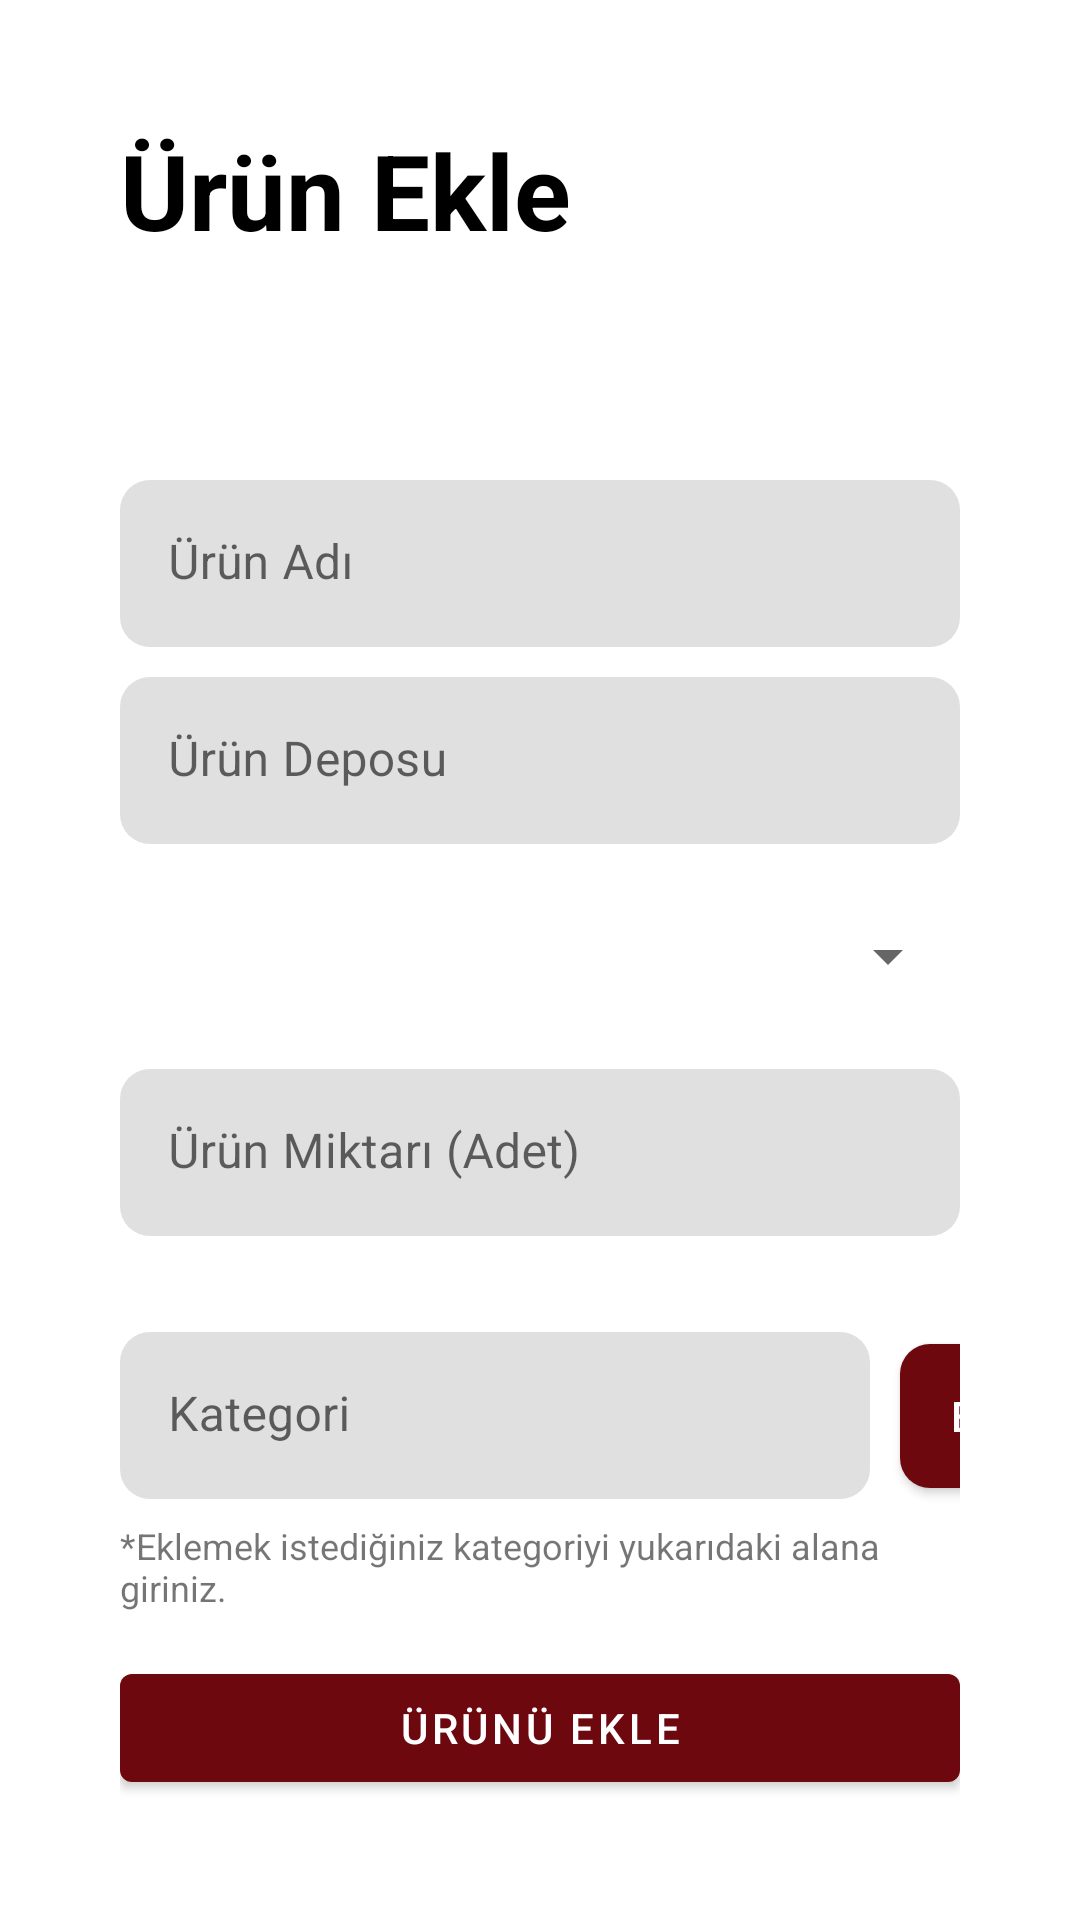

Write the Android layout XML for this screen, with the resource values it uses.
<!-- AndroidManifest.xml: application theme Theme.Light -->
<!-- res/layout/activity_urun_ekle.xml -->
<?xml version="1.0" encoding="utf-8"?>
<LinearLayout xmlns:android="http://schemas.android.com/apk/res/android"
    xmlns:app="http://schemas.android.com/apk/res-auto"
    xmlns:tools="http://schemas.android.com/tools"
    android:layout_width="match_parent"
    android:layout_height="match_parent"
    android:orientation="vertical"
    tools:context=".layouts.urunIslemleri.UrunEkle">


    <RelativeLayout
        android:layout_width="match_parent"
        android:layout_height="0px"
        android:layout_marginLeft="40dp"
        android:layout_marginTop="40dp"
        android:layout_marginRight="40dp"
        android:layout_marginBottom="40dp"
        android:layout_weight="0.2"
        android:gravity="center_vertical">

        <TextView
            android:layout_width="wrap_content"
            android:layout_height="wrap_content"
            android:text="Ürün Ekle"
            android:textColor="@color/colorPrimary"
            android:textSize="35sp"
            android:textStyle="bold" />

        <com.google.android.material.textfield.TextInputLayout
            android:id="@+id/urunAdiWrapper"
            android:layout_width="match_parent"
            android:layout_height="wrap_content"
            android:layout_marginTop="120dp"
            android:layout_marginBottom="10dp"
            app:boxCornerRadiusBottomEnd="10dp"
            app:boxCornerRadiusBottomStart="10dp"
            app:boxCornerRadiusTopEnd="10dp"
            app:boxCornerRadiusTopStart="10dp"
            app:boxStrokeWidth="0dp"
            app:boxStrokeWidthFocused="0dp">

            <com.google.android.material.textfield.TextInputEditText
                android:id="@+id/txtUrunAdi"
                android:layout_width="match_parent"
                android:layout_height="wrap_content"
                android:layout_gravity="center_vertical"
                android:hint="Ürün Adı"
                android:inputType="text"
                android:textColorHint="@color/editTextColor" />
        </com.google.android.material.textfield.TextInputLayout>


        <com.google.android.material.textfield.TextInputLayout
            android:id="@+id/urunDeposuWrapper"
            android:layout_width="match_parent"
            android:layout_height="wrap_content"
            android:layout_below="@+id/urunAdiWrapper"
            android:layout_marginBottom="10dp"
            app:boxCornerRadiusBottomEnd="10dp"
            app:boxCornerRadiusBottomStart="10dp"
            app:boxCornerRadiusTopEnd="10dp"
            app:boxCornerRadiusTopStart="10dp"
            app:boxStrokeWidth="0dp"
            app:boxStrokeWidthFocused="0dp">

            <com.google.android.material.textfield.TextInputEditText
                android:id="@+id/txtUrunDeposu"
                android:layout_width="match_parent"
                android:layout_height="wrap_content"
                android:hint="Ürün Deposu"
                android:inputType="textEmailAddress"

                android:textColorHint="@color/editTextColor" />
        </com.google.android.material.textfield.TextInputLayout>

        <com.google.android.material.textfield.TextInputLayout
            android:id="@+id/urunKategoriWrapper"
            android:layout_width="match_parent"
            android:layout_height="wrap_content"
            android:layout_below="@+id/urunDeposuWrapper"
            android:layout_marginBottom="10dp"
            android:drawableEnd="@drawable/ic_back"
            android:maxLines="1"
            android:minHeight="10dp"
            app:boxCornerRadiusBottomEnd="10dp"
            app:boxCornerRadiusBottomStart="10dp"
            app:boxCornerRadiusTopEnd="10dp"
            app:boxCornerRadiusTopStart="10dp"
            app:boxStrokeWidth="0dp"
            app:boxStrokeWidthFocused="0dp">

            <Spinner
                android:id="@+id/txtUrunKategori"
                android:layout_width="match_parent"
                android:layout_height="wrap_content"
                android:contentDescription="Ürün Kategorileri"
                android:dropDownHeight="50dp"
                android:inputType="text"
                android:maxLines="1"
                android:minHeight="55dp"
                android:spinnerMode="dropdown" />
        </com.google.android.material.textfield.TextInputLayout>

        <com.google.android.material.textfield.TextInputLayout
            android:id="@+id/urunMiktarWrapper"
            android:layout_width="match_parent"
            android:layout_height="wrap_content"
            android:layout_below="@+id/urunKategoriWrapper"
            android:layout_marginBottom="30dp"
            android:maxLines="1"
            android:minHeight="10dp"
            app:boxCornerRadiusBottomEnd="10dp"
            app:boxCornerRadiusBottomStart="10dp"
            app:boxCornerRadiusTopEnd="10dp"
            app:boxCornerRadiusTopStart="10dp"
            app:boxStrokeWidth="0dp"
            app:boxStrokeWidthFocused="0dp">

            <com.google.android.material.textfield.TextInputEditText
                android:id="@+id/txtUrunMiktar"
                android:layout_width="match_parent"
                android:layout_height="wrap_content"
                android:hint="Ürün Miktarı (Adet)"
                android:inputType="number"
                android:minHeight="10dp"
                android:textColorHint="#616161" />
        </com.google.android.material.textfield.TextInputLayout>


        <LinearLayout
            android:id="@+id/kategoriLinearLayout"
            android:layout_width="match_parent"
            android:layout_below="@+id/urunMiktarWrapper"
            android:layout_height="wrap_content"
            android:gravity="center_vertical"
            android:orientation="horizontal">

            <com.google.android.material.textfield.TextInputLayout
                android:id="@+id/yeniKategoriWrapper"
                android:layout_width="250dp"
                android:layout_height="wrap_content"
                android:maxLines="1"
                android:minHeight="10dp"
                app:boxCornerRadiusBottomEnd="10dp"
                app:boxCornerRadiusBottomStart="10dp"
                app:boxCornerRadiusTopEnd="10dp"
                app:boxCornerRadiusTopStart="10dp"
                app:boxStrokeWidth="0dp"
                app:boxStrokeWidthFocused="0dp">

                <com.google.android.material.textfield.TextInputEditText
                    android:id="@+id/txtYeniKategori"
                    android:layout_width="250dp"
                    android:layout_height="wrap_content"
                    android:hint="Kategori"
                    android:inputType="text"
                    android:minHeight="10dp"
                    android:textColorHint="#616161" />
            </com.google.android.material.textfield.TextInputLayout>

            <com.google.android.material.button.MaterialButton
                android:id="@+id/btnUrunKategoriEkle"
                android:layout_width="70dp"
                android:layout_height="60dp"
                app:cornerRadius="10dp"
                android:layout_gravity="center_vertical"
                android:layout_marginStart="10dp"
                android:text="Ekle" />

        </LinearLayout>

        <TextView
            android:layout_below="@+id/kategoriLinearLayout"
            android:layout_marginTop="5dp"
            android:layout_width="wrap_content"
            android:layout_height="wrap_content"
            android:textSize="12dp"
            android:text="*Eklemek istediğiniz kategoriyi yukarıdaki alana giriniz." />
        

        

        
        <com.google.android.material.button.MaterialButton
            android:id="@+id/btnUrunuEkle"
            android:layout_width="match_parent"
            android:layout_height="wrap_content"
            android:layout_alignParentBottom="true"
            android:gravity="center"
            android:text="@string/txt_urunu_ekle" />


    </RelativeLayout>


</LinearLayout>
<!-- resources referenced by this layout -->
<resources>
  <color name="colorPrimary">#000000</color>
  <color name="editTextColor">#dfdfde</color>
  <!-- drawable ic_back (drawable) -->
  <vector xmlns:android="http://schemas.android.com/apk/res/android"
      android:width="45.58dp"
      android:height="45.58dp"
      android:viewportWidth="45.58"
      android:viewportHeight="45.58">
    <path
        android:fillColor="#FF000000"
        android:pathData="M45.506,33.532c-1.741,-7.42 -7.161,-17.758 -23.554,-19.942V7.047c0,-1.364 -0.826,-2.593 -2.087,-3.113c-1.261,-0.521 -2.712,-0.229 -3.675,0.737L1.305,19.63c-1.739,1.748 -1.74,4.572 -0.001,6.32L16.19,40.909c0.961,0.966 2.415,1.258 3.676,0.737c1.261,-0.521 2.087,-1.75 2.087,-3.113v-6.331c5.593,0.007 13.656,0.743 19.392,4.313c0.953,0.594 2.168,0.555 3.08,-0.101C45.335,35.762 45.763,34.624 45.506,33.532z"/>
  </vector>
  <string name="txt_urunu_ekle">Ürünü ekle</string>
  <style name="Theme.Light" parent="Theme.MaterialComponents.DayNight.NoActionBar">
          
          <item name="colorPrimary">#6e080f</item>
          <item name="colorPrimaryVariant">@color/black</item>
          <item name="colorOnPrimary">@color/white</item>
          
          <item name="colorSecondary">#FF9800</item>
          <item name="colorSecondaryVariant">@android:color/holo_orange_dark</item>
          <item name="colorOnSecondary">@color/black</item>
          
          <item name="android:statusBarColor">?attr/colorPrimaryVariant</item>
      </style>
  <color name="black">#FF000000</color>
  <color name="white">#FFFFFFFF</color>
</resources>
